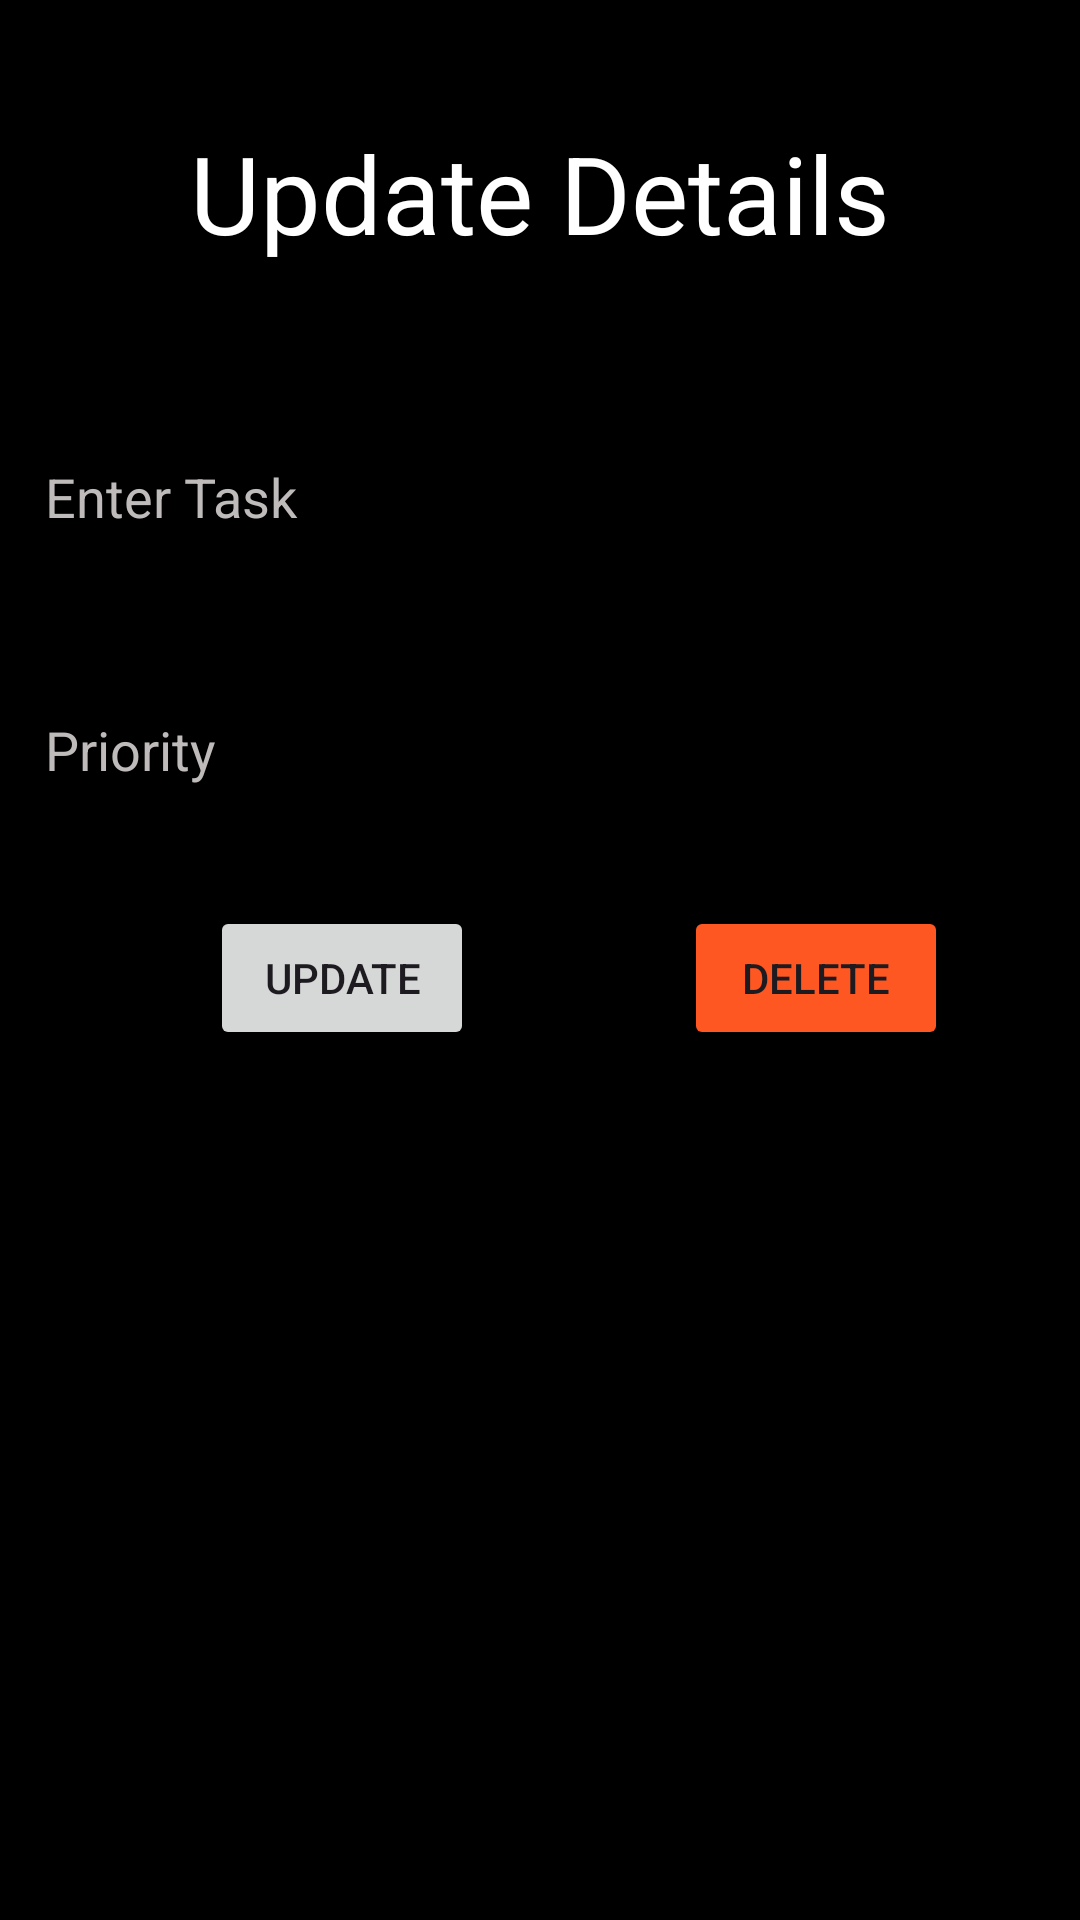

Layout XML and referenced resources for this Android screen:
<!-- AndroidManifest.xml: application theme Theme.TODO_1 -->
<!-- res/layout/activity_update_card.xml -->
<?xml version="1.0" encoding="utf-8"?>
<LinearLayout xmlns:android="http://schemas.android.com/apk/res/android"
    xmlns:app="http://schemas.android.com/apk/res-auto"
    xmlns:tools="http://schemas.android.com/tools"
    android:layout_width="match_parent"
    android:layout_height="match_parent"
    tools:context=".UpdateCard"
    android:orientation="vertical"
    android:background="@color/black">

    <TextView
        android:layout_width="match_parent"
        android:layout_height="wrap_content"
        android:text="Update Details"
        android:textColor="@color/white"
        android:textSize="36sp"
        android:gravity="center"
        android:fontFamily="sans-serif"
        android:layout_marginTop="40dp"/>

    <EditText
        android:id="@+id/create_title"
        android:layout_width="match_parent"
        android:layout_height="wrap_content"
        android:hint="Enter Task"
        android:layout_marginTop="50dp"
        android:padding="15dp"
        android:background="@drawable/custom_edittetext"
        android:textColorHint="#BFBBBB"
        android:textColor="@color/white"
        />

    <EditText
        android:id="@+id/create_priority"
        android:layout_width="match_parent"
        android:layout_height="wrap_content"
        android:layout_marginTop="30dp"
        android:hint="Priority"
        android:padding="15dp"
        android:background="@drawable/custom_edittetext"
        android:textColorHint="#BFBBBB"
        android:textColor="@color/white"
        />

    <LinearLayout
        android:layout_width="match_parent"
        android:layout_height="wrap_content"
        android:layout_marginTop="25dp"
        android:orientation="horizontal">

        <Button
            android:id="@+id/update_button"
            android:layout_width="wrap_content"
            android:layout_height="wrap_content"
            android:layout_marginLeft="70dp"
            android:text="Update" />






        <Button
            android:id="@+id/delete_button"
            android:layout_width="wrap_content"
            android:layout_height="wrap_content"
            android:layout_marginLeft="70dp"
            android:backgroundTint="#FF5722"
            android:text="Delete" />

    </LinearLayout>

</LinearLayout>
<!-- resources referenced by this layout -->
<resources>
  <style name="Theme.TODO_1" parent="Base.Theme.TODO_1" />
  <style name="Base.Theme.TODO_1" parent="Theme.Material3.DayNight.NoActionBar">
          
          
      </style>
  <!-- not gathered from this repository: default colours our renderer supplied (Android Studio template values) -->
  <color name="black">#FF000000</color>
  <color name="white">#FFFFFFFF</color>
</resources>
